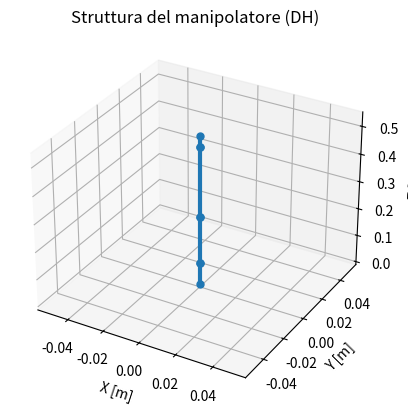
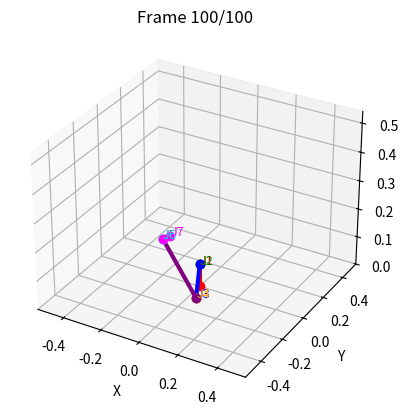

These charts were generated, in order, by the following Python code:
"""
Script per convertire i parametri DH (Denavit-Hartenberg), comunemente usati in robotica per descrivere la cinematica dei manipolatori, in trasformazioni utilizzabili in URDF (xyz e rpy), che servono a descrivere i robot in simulazioni come ROS (Robot Operating System)
"""

import numpy as np
from math import atan2, pi
import matplotlib.pyplot as plt
from mpl_toolkits.mplot3d import Axes3D
from scipy.spatial.transform import Rotation as R


def dh_to_transformation_matrix(d, theta, a, alpha):
    """
    Converte DH in una matrice di trasformazione omogenea.
    Parameters:
    d (float): Joint distance (translation along previous z)
    theta (float): Joint angle (rotation around previous z) in radians
    a (float): Link length (translation along current x)
    alpha (float): Link twist (rotation around current x) in radians
    
    Returns:
    numpy.ndarray: 4x4 homogeneous transformation matrix
    """
    
    # Creazione della matrice DH standard: trasformazione da un frame giunto al successivo

    cos_theta = np.cos(theta)
    sin_theta = np.sin(theta)
    cos_alpha = np.cos(alpha)
    sin_alpha = np.sin(alpha)
    
    T = np.array([
        [cos_theta, -sin_theta * cos_alpha, sin_theta * sin_alpha, a * cos_theta],
        [sin_theta, cos_theta * cos_alpha, -cos_theta * sin_alpha, a * sin_theta],
        [0, sin_alpha, cos_alpha, d],
        [0, 0, 0, 1]
    ])
    
    return T   # Restituisce la matrice di trasformazione omogenea 4x4 che rappresenta la trasformazione da un frame giunto al successivo (non rispetto alla base, ma rispetto a due link consecutivi), basata sui parametri DH forniti.

def rotation_matrix_to_rpy(R_mat):
    """Converte la matrice di rotazione 3x3 in angoli roll-pith-yaw (utili per URDF standard)
    Calcola il problema inverso di RPY: calcola gli angoli dalla matrice di rotazione usando le funzioni inverse trigonometriche
    
    Parameters:
    R (numpy.ndarray): 3x3 rotation matrix
    
    Returns:
    tuple: (roll, pitch, yaw) in radians"""
    
    rot = R.from_matrix(R_mat)
    roll, pitch, yaw = rot.as_euler('xyz', degrees=False)
    return (roll, pitch, yaw)

def transformation_matrix_to_urdf(T):
    """
    Converte la matrice di trasformazione omogena in xyz e rpy, da usare in URDF
    
    Parameters:
    T (numpy.ndarray): 4x4 homogeneous transformation matrix
    
    Returns:
    tuple: ((x, y, z), (roll, pitch, yaw))
    """
    # Extract translation (xyz). Prende la posizione x,y e z dall'ultima colonna di trasformazione
    xyz = (T[0, 3], T[1, 3], T[2, 3])
    
    # Extract rotation matrix (estraggo matrice di rotazione 3x3 da quella di trasformazione 4x4)
    R = T[0:3, 0:3]
    
    # Convert rotation matrix to rpy
    rpy = rotation_matrix_to_rpy(R)
    
    return (xyz, rpy)



def format_urdf_transform(xyz, rpy):
    """
    Format the URDF transform values as strings for URDF file.
    
    Parameters:
    xyz (tuple): (x, y, z) translation values
    rpy (tuple): (roll, pitch, yaw) rotation values in radians
    
    Returns:
    tuple: (xyz_str, rpy_str) formatted strings
    """
    xyz_str = f"{xyz[0]:.6f} {xyz[1]:.6f} {xyz[2]:.6f}"
    rpy_str = f"{rpy[0]:.6f} {rpy[1]:.6f} {rpy[2]:.6f}"
    
    return (xyz_str, rpy_str)


def plot_manipulator(dh_params):
    """
    Crea un plot 3D statico del braccio robotico dato un insieme di parametri DH. Serve a verificare visivamente la geometria e la struttura cinematica.
    
    Parameters:
    dh_params (list): Lista di tuple (d, theta, a, alpha) con alpha in gradi
    """
    positions = [np.zeros(3)]  # Origine del robot (base)
    T_current = np.eye(4) # Inizializza la matrice di trasformazione cumulativa T_current.

    
    for dh in dh_params:
        d, theta, a, alpha = dh
        T_i = dh_to_transformation_matrix(d, theta, a, alpha) # calcola la matrice di trasformazione omogenea per il giunto corrente
        T_current = np.dot(T_current, T_i) # Moltiplica la trasformazione corrente con quella precedente: ottenere la posizione del giunto nel sistema di riferimento della base
        position = T_current[:3, 3] # estrae la posizione del giunto dal vettore di traslazione
        positions.append(position)

    # Estrai coordinate x, y, z per ogni giunto
    xs = [p[0] for p in positions]
    ys = [p[1] for p in positions]
    zs = [p[2] for p in positions]

    # Plot 3D
    fig = plt.figure()
    ax = fig.add_subplot(111, projection='3d')
    ax.plot(xs, ys, zs, '-o', linewidth=3, markersize=5)
    ax.set_xlabel('X [m]')
    ax.set_ylabel('Y [m]')
    ax.set_zlabel('Z [m]')
    ax.set_title('Struttura del manipolatore (DH)')
    plt.show()

def animate_robot_3d(dh_params_base, joint_angle_ranges, n_frames=50):
    fig = plt.figure()
    ax = fig.add_subplot(111, projection='3d')

    total_length = sum([a for _, _, a, _ in dh_params_base]) + sum([d for d, _, _, _ in dh_params_base]) # Calcola una stima della lunghezza massima del robot 
    ax.set_xlim([-total_length, total_length])
    ax.set_ylim([-total_length, total_length])
    ax.set_zlim([0, total_length])
    ax.set_xlabel("X [m]")
    ax.set_ylabel("Y [m]")
    ax.set_zlabel("Z [m]")

    # Colori per i segmenti
    colors = ['red', 'green', 'blue', 'orange', 'purple', 'cyan', 'magenta']

    # Interpolazione angoli per ogni giunto
    # Interpolazione lineare degli angoli tra theta_min e theta_max su n_frames
    theta_frames = []
    for (theta_min, theta_max) in joint_angle_ranges:
        theta_frames.append(np.linspace(theta_min, theta_max, n_frames))

    for frame_idx in range(n_frames):
        dh_current = []
        
        # Crea i parametri DH aggiornati per il frame corrente, sostituendo theta con il valore interpolato.
        for i, (d, theta, a, alpha) in enumerate(dh_params_base):
            theta_current = theta_frames[i][frame_idx]
            dh_current.append((d, theta_current, a, alpha))
        
        # Inizializza la trasformazione totale e la lista delle posizioni partendo dall’origine
        T_current = np.eye(4)
        positions = [T_current[:3, 3]]
        
        # Calcola la trasformazione cumulativa per ogni giunto: aggiorna la posizione finale del giunto.
        for d, theta, a, alpha in dh_current:
            T_next = dh_to_transformation_matrix(d, theta, a, alpha) #trasformazione omogenea per il giunto corrente e successivo           
            T_current = T_current @ T_next
            positions.append(T_current[:3, 3])
            
        print(f"Frame {frame_idx+1} - T end effector:\n{T_current}\n")
        
        ax.cla()
        ax.set_xlim([-total_length, total_length])
        ax.set_ylim([-total_length, total_length])
        ax.set_zlim([0, total_length])
        ax.set_title(f"Frame {frame_idx+1}/{n_frames}")
        ax.set_xlabel("X")
        ax.set_ylabel("Y")
        ax.set_zlabel("Z")

        # Disegna segmenti con colori diversi e label dei giunti: link = linee tra posizioni consecutive
        for i in range(len(positions) - 1):
            x_seg = [positions[i][0], positions[i + 1][0]]
            y_seg = [positions[i][1], positions[i + 1][1]]
            z_seg = [positions[i][2], positions[i + 1][2]]
            ax.plot(x_seg, y_seg, z_seg, '-o', color=colors[i % len(colors)], linewidth=3, markersize=6)

            # Label del giunto
            label_pos = positions[i + 1]
            ax.text(label_pos[0], label_pos[1], label_pos[2], f"J{i+1}", fontsize=9, color=colors[i % len(colors)])

        plt.pause(0.1) # Pausa tra i frame, per dare il tempo al grafico di aggiornarsi (0.1 secondi ≈ 10 fps)

    plt.show()



def main():
    # Example DH parameters from the user's input
    # Format: (d, theta, a, alpha) 
    dh_params = [
        (0.08, 0, 0, 90 * (np.pi /180)),
        (0, 0, 0, -90 * (np.pi /180)),
        (0.17, 0, 0, -90 * (np.pi /180)),
        (0, 0, 0, 90 * (np.pi /180)),
        (0.25, 0, 0, 90 *(np.pi /180)),
        (0, 0, 0, -90 * (np.pi /180)),
        (0.04, 0, 0, 0)
    ]
    
    print("Converting DH parameters to URDF transformations...\n")
    print("DH Parameters (d, theta, a, alpha):")
    for i, dh in enumerate(dh_params):
        print(f"Joint {i+1}: {dh}")
    
    print("\nResulting URDF Transformations:")
    
    # Initialize the current transformation matrix
    T_current = np.eye(4)
    
    for i, dh in enumerate(dh_params): # Itera sui parametri DH di ogni giunto
        d, theta, a, alpha = dh
        
        # Calculate the transformation from this frame to the next
        T_i = dh_to_transformation_matrix(d, theta, a, alpha)
        
        # Print the individual transformation
        xyz, rpy = transformation_matrix_to_urdf(T_i)
        xyz_str, rpy_str = format_urdf_transform(xyz, rpy)
        
        print(f"\nJoint {i+1}:")
        print(f"  DH Parameters: d={d}, theta={theta}, a={a}, alpha={alpha}°")
        print(f"  URDF Joint Origin: xyz=\"{xyz_str}\" rpy=\"{rpy_str}\"")
        
        # Update the current transformation to get the cumulative effect
        T_current = np.dot(T_current, T_i)
    print(f"\nCumulative Transformation from Base to End-Effector:\n{T_current}") 
        
    plot_manipulator(dh_params)
    # joint_angle_ranges = [(0, np.pi/2) for _ in dh_params]
    joint_angle_ranges = np.array([
    [-150 * (np.pi / 180), 114 * (np.pi / 180)],
    [-67 * (np.pi / 180), 109 * (np.pi / 180)],
    [-150 * (np.pi / 180), 41 * (np.pi / 180)],
    [-92 * (np.pi / 180), 110 * (np.pi / 180)],
    [-150 * (np.pi / 180), 150 * (np.pi / 180)],
    [-92 * (np.pi / 180), 113 * (np.pi / 180)],
    [-150 * (np.pi / 180), 150 * (np.pi / 180)]
]) # limiti di giunto definiti nella tabella nel pdf

    animate_robot_3d(dh_params, joint_angle_ranges, n_frames=100)


if __name__ == "__main__":
    main()
